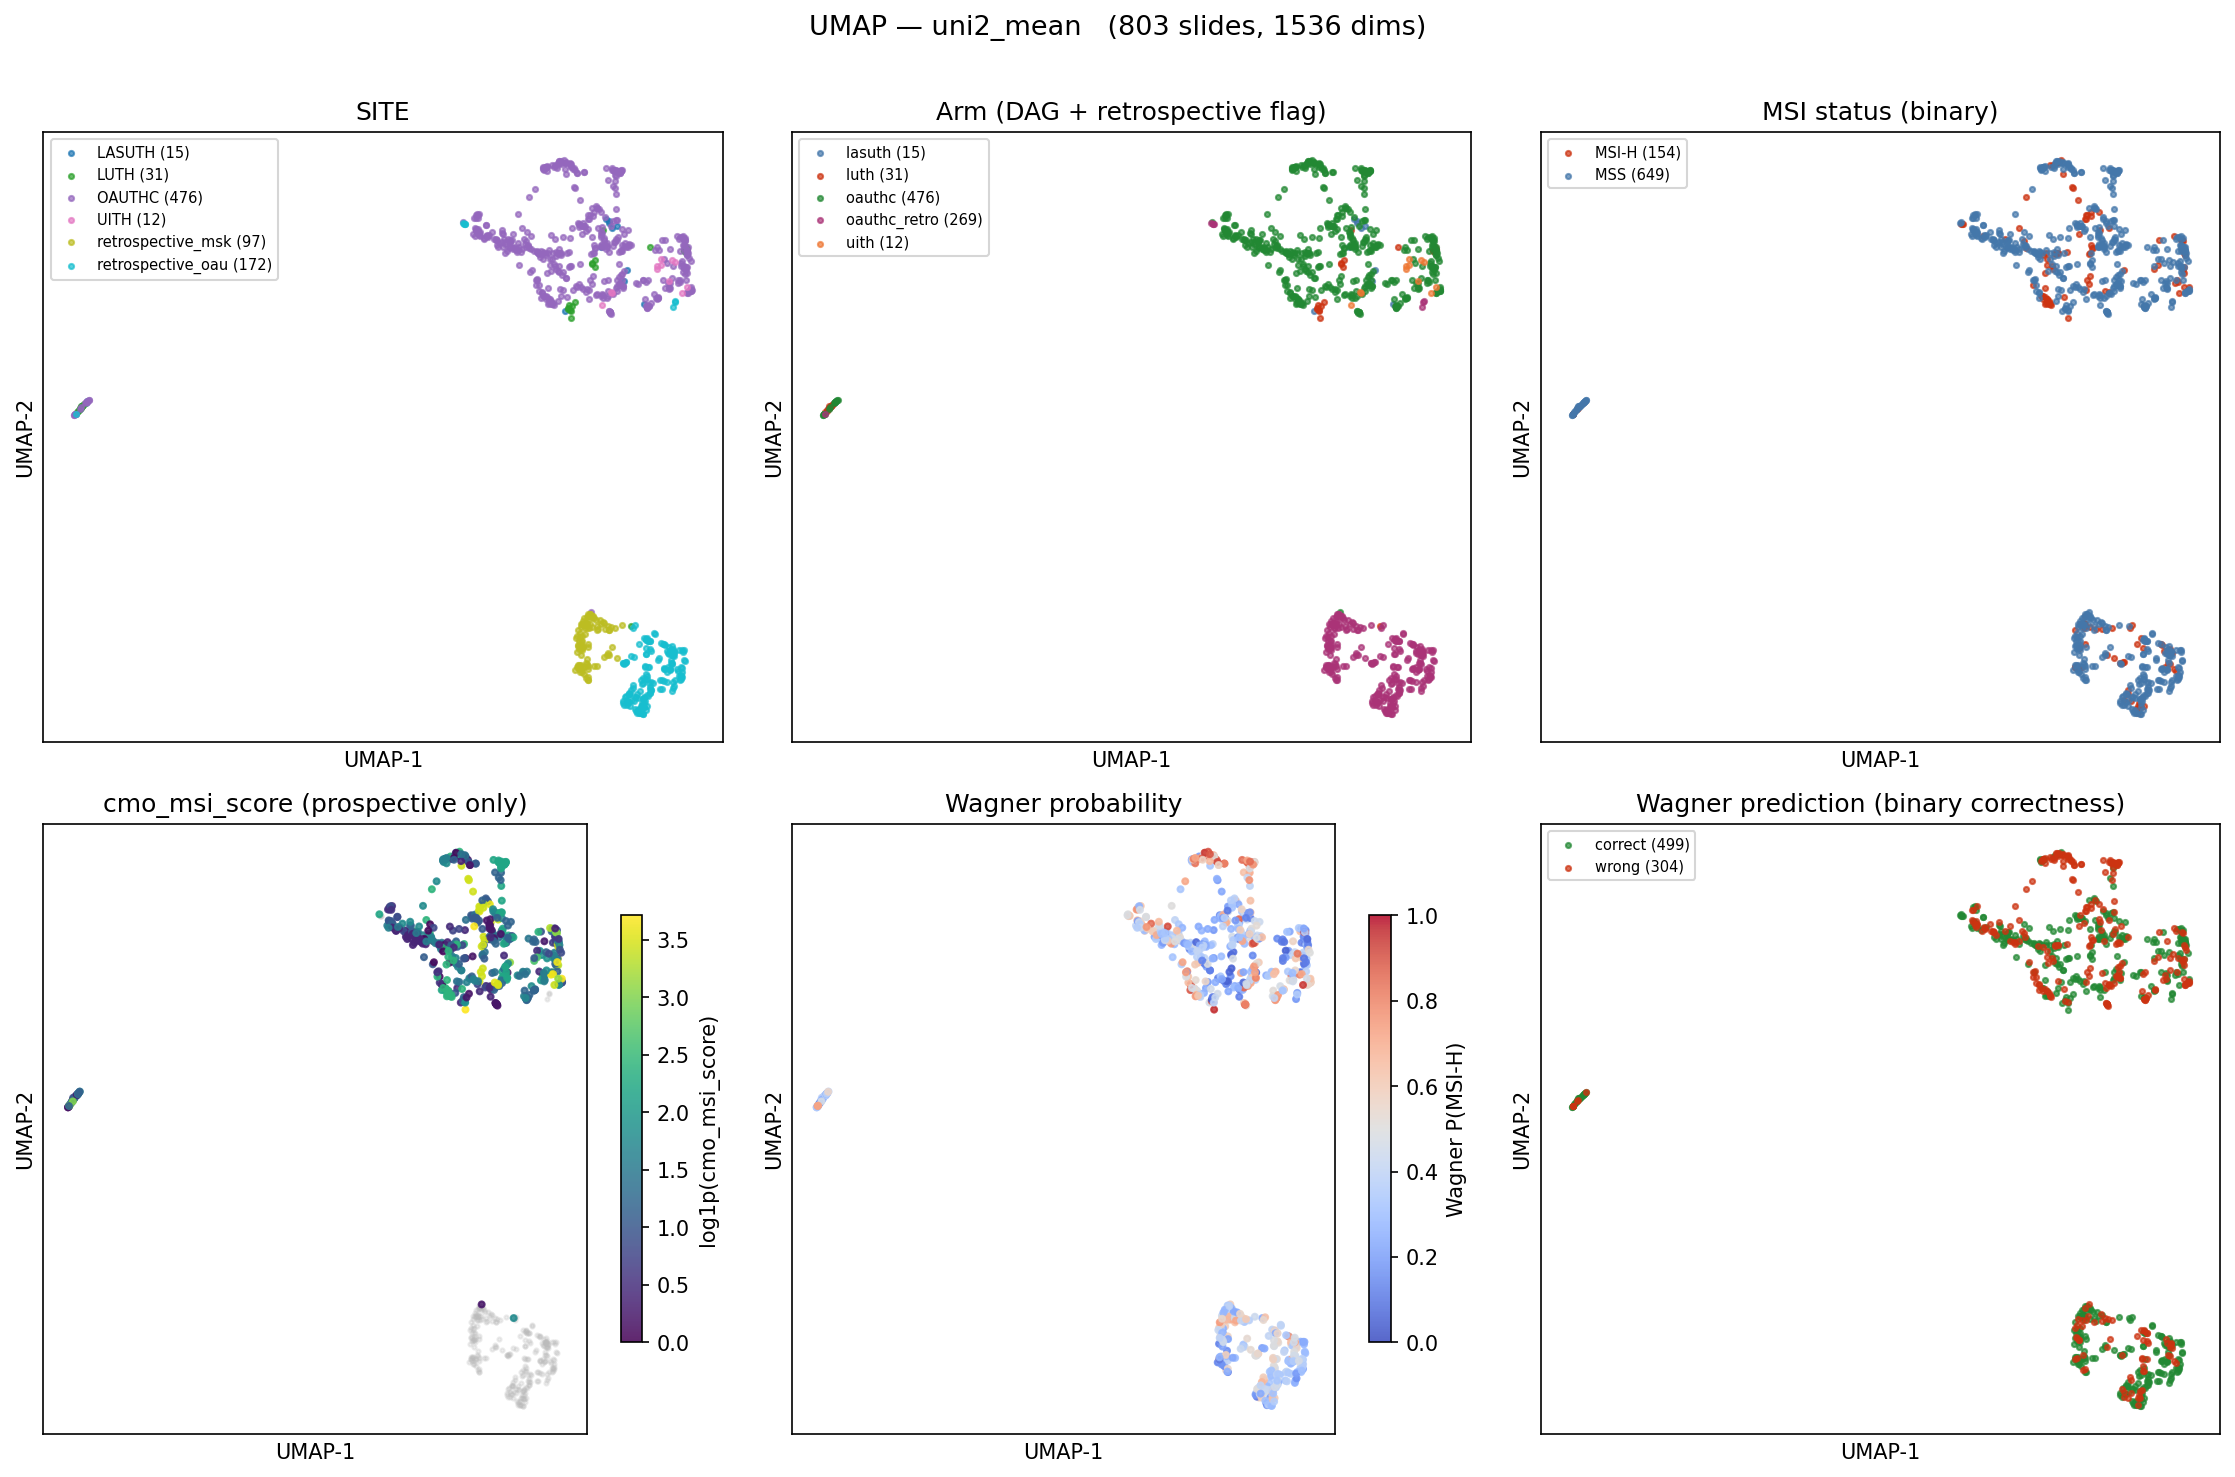

The table this chart was drawn from, first rows:
slide_id, patient_id, SITE, isMSIH, cmo_msi_score, wagner_p, umap_1, umap_2
1210-2-16, P_0435, LASUTH, MSS, 4.14, 0.3338, 10.83, 13.76
HP1353_21_1.pyramidal, P_0480, LASUTH, MSS, 3.72, 0.2828, -5.415, 7.397
HP1458_22.pyramidal, P_0442, LASUTH, MSI-H, 29.62, 0.4348, 11.02, 13.48
MSI_B23_2132, P_0452, LASUTH, MSS, 7.96, 0.3165, -5.523, 7.305
1210-3-16, P_0435, LASUTH, MSS, 4.14, 0.2967, 10.92, 13.63
b22_1101_msi, P_0434, LASUTH, MSS, 0.53, 0.4643, 9.556, 10.61
HP2074_21_5.pyramidal, P_0428, LASUTH, MSS, 4.79, 0.253, -5.365, 7.468
B22_3700_MSI.pyramidal, P_0432, LASUTH, MSI-H, 36.21, 0.5551, 13.47, 11.32
HP2911_22_5.pyramidal, P_0455, LASUTH, MSS, 0.15, 0.05623, 11.38, 11.65
b22_1285_22, P_0437, LASUTH, MSS, 4.42, 0.1277, 11.16, 13.53
HP2321_21.pyramidal, P_0431, LASUTH, MSI-H, 20.85, 0.6014, 11.48, 12
HP2069_21.pyramidal, P_0429, LASUTH, MSS, 0.58, 0.3433, 10.67, 12.8
b23_2222msi, P_0453, LASUTH, MSS, 5.07, 0.1297, -5.597, 7.207
1210-4-16, P_0435, LASUTH, MSS, 4.14, 0.4562, 10.91, 13.72
HP2020_22.pyramidal, P_0443, LASUTH, MSS, 3.9, 0.4801, 12.02, 10.83
B2581_22_MSI.pyramidal, P_0386, LUTH, MSS, 4.86, 0.1254, 13.36, 12.75
MSI-B464-23-, P_0394, LUTH, MSS, 4.42, 0.3961, -5.632, 7.164
MSI-B985-22, P_0374, LUTH, MSS, 0.24, 0.3515, -5.589, 7.24
MSI-B985_3_22, P_0374, LUTH, MSS, 0.24, 0.3549, -5.524, 7.312
MSI-B1919-22, P_0382, LUTH, MSS, 2.12, 0.9065, 9.647, 10.66
MSI_B975-22, P_0375, LUTH, MSI-H, 33.66, 0.2941, -5.567, 7.246
MSI_B2581-22, P_0386, LUTH, MSS, 4.86, 0.2348, 11.62, -0.3056
MSI-B2912_3_22, P_0387, LUTH, MSS, 2.56, 0.1432, -5.65, 7.133
MSI-B2912-2-22A, P_0387, LUTH, MSS, 2.56, 0.1678, 10.41, 12.23
MSI-B2912-2-22, P_0387, LUTH, MSS, 2.56, 0.1442, -5.692, 7.087
MSI-B138-22, P_0369, LUTH, MSS, 3.02, 0.0561, 10.41, 12.27
MSI_B110-23, P_0391, LUTH, MSI-H, 39.42, 0.957, 9.739, 10.36
MSI-B634_2_22, P_0378, LUTH, MSS, 1.41, 0.3531, -5.49, 7.354
MSI-B138-22-, P_0369, LUTH, MSS, 3.02, 0.07988, 10.49, 12.36
MSI-B985-22-, P_0374, LUTH, MSS, 0.24, 0.456, 9.876, 10.91
B-1650-4-23, P_0400, LUTH, MSS, 3.3, 0.1558, 12.2, 12.82
MSI_B111-23, P_0390, LUTH, MSS, 2.79, 0.6631, 9.715, 10.63
B1096_22_MSI.pyramidal, P_0380, LUTH, MSS, 5.25, 0.1358, 13.34, 12.81
MSI--634-22B, P_0378, LUTH, MSS, 1.41, 0.3628, -5.454, 7.393
MSI-B516-23, P_0385, LUTH, MSI-H, 29.83, 0.2471, 10.73, 13.38
MSI_B955_4_21, P_0414, LUTH, MSS, 1.41, 0.04276, 9.65, 10.71
MSI-B634-22, P_0378, LUTH, MSS, 1.41, 0.3545, -5.516, 7.324
MSI_B951_7_21, P_0381, LUTH, MSS, 2.58, 0.1091, 9.679, 10.8
MSI_B957_23.pyramidal, P_0397, LUTH, MSS, 6.83, 0.2869, -5.558, 7.271
MSI_B900_23.pyramidal, P_0397, LUTH, MSS, 6.83, 0.1956, 13.31, 12.67
MSI-B634-22B, P_0378, LUTH, MSS, 1.41, 0.3845, -5.572, 7.315
MSI_B1559_12, P_0365, LUTH, MSS, 5.7, 0.3798, 9.728, 10.61
MSI_B1988_2_21, P_0366, LUTH, MSS, 1.95, 0.4727, 10.48, 12.13
MSI_B1719_21, P_0371, LUTH, MSS, 0.55, 0.0675, 13.27, 12.66
MSI-B985-3-22-, P_0374, LUTH, MSS, 0.24, 0.4228, 9.782, 10.78
MSI_B975-22_, P_0375, LUTH, MSI-H, 33.66, 0.9156, 13.28, 12.72
H1487-22-A11, P_0124, OAUTHC, MSS, 2.16, 0.4322, 8.039, 12.74
H905-22-5, P_0106, OAUTHC, MSS, 2.25, 0.6617, 12.45, 11.07
H79-21-B-1, P_0019, OAUTHC, MSI-H, 36.78, 0.1185, 13.27, 12.07
H970-23-EX3, P_0181, OAUTHC, MSS, 1.88, 0.3199, 10.55, 14.14
H1986-22-A4, P_0142, OAUTHC, MSS, 1.71, 0.6681, 6.743, 13.45
H1633-22-8, P_0133, OAUTHC, MSS, 0.09, 0.6239, 8.729, 11.5
H-353-1-22-B, P_0090, OAUTHC, MSS, 2.37, 0.4247, 10.86, 12.82
H-350-5-22, P_0089, OAUTHC, MSS, 2.29, 0.1206, 12.38, 12.71
H1628-22-B1, P_0099, OAUTHC, MSS, 0.47, 0.6414, 7.388, 13.04
H1628-22-B9-1, P_0099, OAUTHC, MSS, 0.47, 0.5723, 7.032, 13.09
H1440-21-21, P_0063, OAUTHC, MSS, 4.03, 0.347, 8.963, 15.57
H744-22-4, P_0102, OAUTHC, MSS, 0.58, 0.374, 8.316, 12.91
H742-22-37, P_0163, OAUTHC, MSS, 8.04, 0.8207, 11.18, 15.42
H1560-22-1, P_0125, OAUTHC, MSS, 3.59, 0.1281, 8.783, 12.46
... 743 more rows
